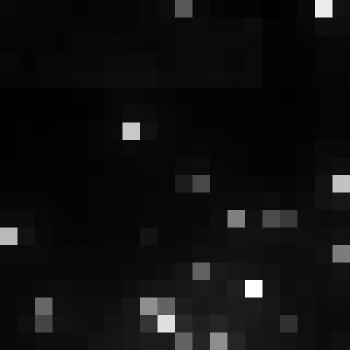

Source data for this figure (header and first rows):
, xmin, ymin, lat, lon, area, perimeter, max_nanowatts, min_nanowatts, moonlight_illumination, clear_sky_confidence, mean_nanowatts
0, 772, 3072, -4.242, -4.242, 2.0, 0.0, 26.67, 1.175, 11.82, 0.0, 5.739
